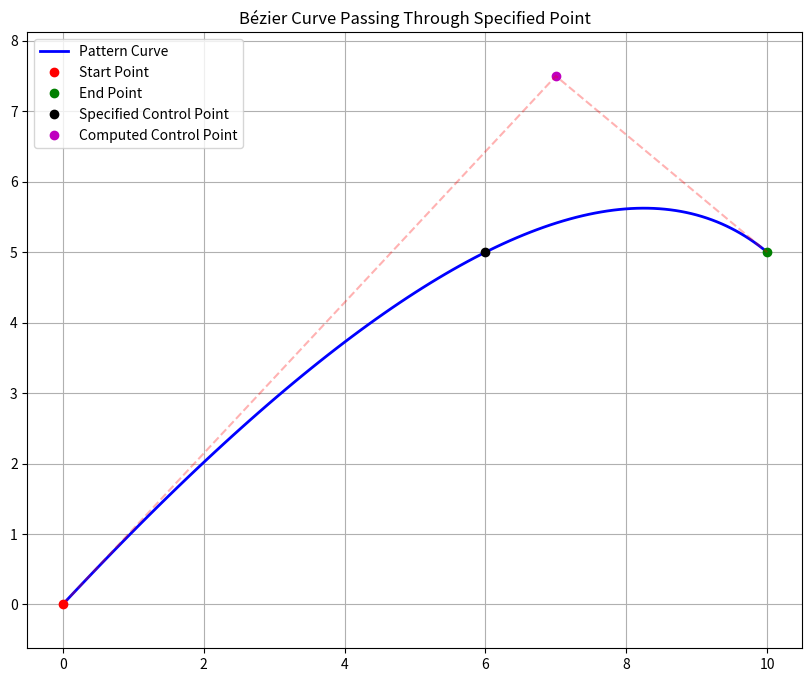

This chart was generated by the following Python code:
import numpy as np
import matplotlib.pyplot as plt

def draw_precise_curve(start_point, end_point, through_point):
    """
    Create a quadratic Bézier curve that passes exactly through a specified point.
    
    Parameters:
    start_point: tuple (x, y) - starting point (armpit)
    end_point: tuple (x, y) - ending point (shoulder)
    through_point: tuple (x, y) - point the curve must pass through
    
    Returns:
    numpy array of curve points
    """
    # Convert points to numpy arrays
    P0 = np.array(start_point)
    P2 = np.array(end_point)
    P1 = np.array(through_point)
    
    # Calculate the control point that makes the curve pass through the specified point
    # We'll use the mathematical solution for a quadratic Bézier curve
    t = 0.5  # We'll use midpoint by default, but this can be adjusted
    
    # Calculate the control point using the explicit point constraint
    # Solve the quadratic equation: P = (1-t)²P0 + 2(1-t)tP1 + t²P2
    numerator = P1 - (1-t)**2 * P0 - t**2 * P2
    denominator = 2 * (1-t) * t
    
    actual_control_point = numerator / denominator
    
    # Create points for the Bézier curve
    t_values = np.linspace(0, 1, 100)
    curve_points = np.zeros((len(t_values), 2))
    
    # Calculate quadratic Bézier curve points
    for i, t_i in enumerate(t_values):
        curve_points[i] = (1-t_i)**2 * P0 + 2*(1-t_i)*t_i * actual_control_point + t_i**2 * P2
    
    # Create the plot
    plt.figure(figsize=(10, 8))
    
    # Plot the curve
    plt.plot(curve_points[:, 0], curve_points[:, 1], 'b-', linewidth=2, label='Pattern Curve')
    
    # Plot the points
    plt.plot(P0[0], P0[1], 'ro', label='Start Point')
    plt.plot(P2[0], P2[1], 'go', label='End Point')
    plt.plot(P1[0], P1[1], 'ko', label='Specified Control Point')
    plt.plot(actual_control_point[0], actual_control_point[1], 'mo', label='Computed Control Point')
    
    # Plot lines connecting points
    plt.plot([P0[0], actual_control_point[0], P2[0]], 
             [P0[1], actual_control_point[1], P2[1]], 'r--', alpha=0.3)
    
    plt.grid(True)
    plt.legend()
    plt.axis('equal')
    plt.title('Bézier Curve Passing Through Specified Point')
    
    # Verify that the curve passes through the specified point
    midpoint_index = len(curve_points) // 2
    computed_midpoint = curve_points[midpoint_index]
    
    print(f"Specified through point:  {P1}")
    print(f"Curve point at midpoint:  {computed_midpoint}")
    print(f"Difference:               {np.linalg.norm(P1 - computed_midpoint)}")
    
    return curve_points

# Example usage
start_point = (0, 0)    # Armpit point
end_point = (10, 5)     # Shoulder point
through_point = (6, 5)  # Point the curve must pass through

# Draw the curve
curve = draw_precise_curve(start_point, end_point, through_point)
plt.show()